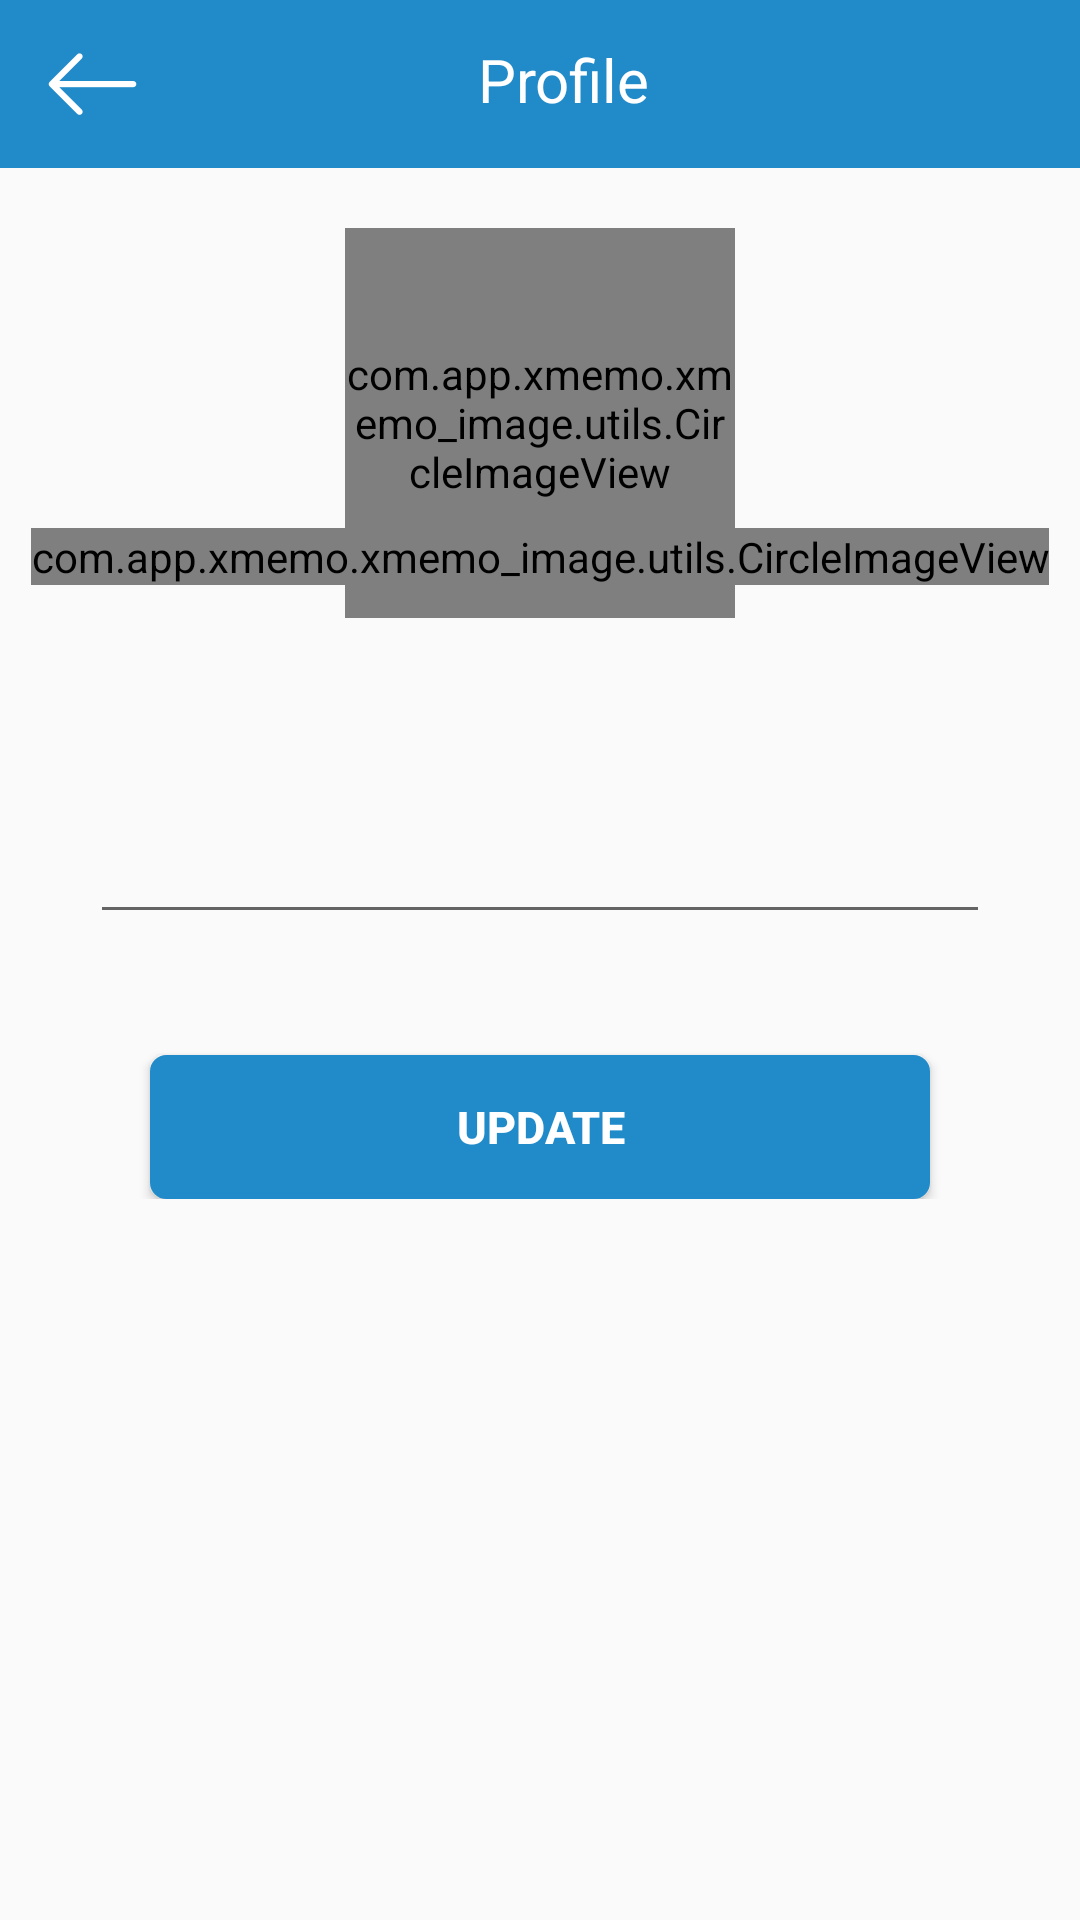

Produce the Android XML layout that renders to this screen, including the resource entries it uses.
<!-- AndroidManifest.xml: application theme AppTheme -->
<!-- res/layout/activity_edit_profile.xml -->
<?xml version="1.0" encoding="utf-8"?>
<RelativeLayout xmlns:android="http://schemas.android.com/apk/res/android"
    xmlns:app="http://schemas.android.com/apk/res-auto"
    xmlns:tools="http://schemas.android.com/tools"
    android:layout_width="match_parent"
    android:layout_height="match_parent"
    tools:context=".activity.EditProfileActivity">

    <android.support.v7.widget.Toolbar
        android:layout_width="match_parent"
        android:layout_height="wrap_content"
        android:background="@color/colorPrimary"
        android:id="@+id/toolbar">

        <RelativeLayout
            android:layout_width="match_parent"
            android:layout_height="match_parent">

            <ImageView
                android:layout_centerVertical="true"
                android:id="@+id/back_arrow_profile"
                android:layout_width="wrap_content"
                android:layout_height="wrap_content"
                android:src="@mipmap/white_back_arrow_icon"/>

            <TextView
                android:layout_centerHorizontal="true"
                android:id="@+id/static_profile_txt"
                android:textSize="20sp"
                android:layout_width="wrap_content"
                android:layout_height="wrap_content"
                android:textColor="@color/white"
                android:text="Profile"/>
        </RelativeLayout>
    </android.support.v7.widget.Toolbar>

    <RelativeLayout
        android:layout_below="@+id/toolbar"
        android:id="@+id/relative_layout_edit_profile"
        android:layout_width="match_parent"
        android:layout_height="wrap_content">

        <com.app.xmemo.xmemo_image.utils.CircleImageView
            android:scaleType="centerCrop"
            android:layout_centerHorizontal="true"
            android:layout_width="130dp"
            android:layout_height="130dp"
            android:paddingTop="20dp"
            android:paddingBottom="20dp"
            android:id="@+id/img_edit_profile"
            android:src="@mipmap/default_user_img"
            android:layout_marginTop="20dp"
            android:layout_marginBottom="30dp"/>

        <com.app.xmemo.xmemo_image.utils.CircleImageView
            android:id="@+id/blue_pencil_icon"
            android:layout_marginTop="120dp"
            android:layout_centerHorizontal="true"
            android:layout_width="wrap_content"
            android:layout_height="wrap_content"
            android:src="@mipmap/blue_pencil_icon" />

    </RelativeLayout>

    <LinearLayout
        android:orientation="vertical"
        android:layout_marginTop="10dp"
        android:layout_below="@id/relative_layout_edit_profile"
        android:layout_width="match_parent"
        android:layout_height="wrap_content">

        <android.support.design.widget.TextInputLayout
            android:layout_width="match_parent"
            android:layout_height="wrap_content"
            android:id="@+id/input_layout_fullName_edit_prof">

            <EditText
                android:gravity="center"
                android:paddingBottom="20dp"
                android:layout_width="match_parent"
                android:layout_marginLeft="30dp"
                android:layout_marginRight="30dp"
                android:layout_marginBottom="10dp"
                android:layout_height="wrap_content"
                android:id="@+id/edit_fullName_edit_profile"
                android:inputType="text|textCapSentences"
                android:textSize="18sp"
                android:textColor="@android:color/black"
                android:textColorHint="@android:color/black" />

        </android.support.design.widget.TextInputLayout>

        <TextView
            android:id="@+id/txt_email_edit_profile"
            android:textColor="@android:color/black"
            android:textSize="15sp"
            android:layout_width="match_parent"
            android:layout_height="wrap_content"
            android:gravity="center"/>

        <Button
            android:layout_marginTop="10dp"
            android:layout_marginRight="50dp"
            android:layout_marginLeft="50dp"
            android:textStyle="bold"
            android:textColor="@android:color/white"
            android:background="@drawable/mybutton"
            android:layout_width="match_parent"
            android:layout_height="wrap_content"
            android:text="Update"
            android:layout_centerHorizontal="true"
            android:id="@+id/btn_update_edit_profile"
            android:textSize="15sp"/>
    </LinearLayout>

</RelativeLayout>
<!-- resources referenced by this layout -->
<resources>
  <color name="colorPrimary">#218BCA</color>
  <color name="white">#ffffff</color>
  <!-- drawable mybutton (drawable) -->
  <?xml version="1.0" encoding="utf-8"?>
  <selector xmlns:android="http://schemas.android.com/apk/res/android">
      <item android:state_pressed="true" >
          <shape android:shape="rectangle"  >
              <corners android:radius="5dip" />
              <stroke android:width="1dip" android:color="@color/colorPrimary" />
              <gradient android:angle="-90" android:startColor="@color/colorPrimary" android:endColor="@color/colorPrimary"  />
          </shape>
      </item>
      <item android:state_focused="true">
          <shape android:shape="rectangle"  >
              <corners android:radius="5dip" />
              <stroke android:width="1dip" android:color="@color/colorPrimary" />
              <solid android:color="@color/colorPrimary"/>
          </shape>
      </item>
      <item >
          <shape android:shape="rectangle"  >
              <corners android:radius="5dip" />
              <stroke android:width="1dip" android:color="@color/colorPrimary" />
              <gradient android:angle="-90" android:startColor="@color/colorPrimary" android:endColor="@color/colorPrimary" />
          </shape>
      </item>
  </selector>
  <!-- mipmap blue_pencil_icon: png bitmap (mipmap-xxhdpi, 16249 bytes) -->
  <!-- mipmap default_user_img: png bitmap (mipmap-xxhdpi, 9257 bytes) -->
  <!-- mipmap white_back_arrow_icon: png bitmap (mipmap-xxhdpi, 397 bytes) -->
  <style name="AppTheme" parent="Theme.AppCompat.Light.NoActionBar">
          
          <item name="colorPrimary">@color/colorPrimary</item>
          <item name="colorPrimaryDark">@color/colorPrimaryDark</item>
          <item name="colorAccent">@color/colorAccent</item>
          
      </style>
  <color name="colorPrimaryDark">#218BCA</color>
  <color name="colorAccent">#218BCA</color>
</resources>
